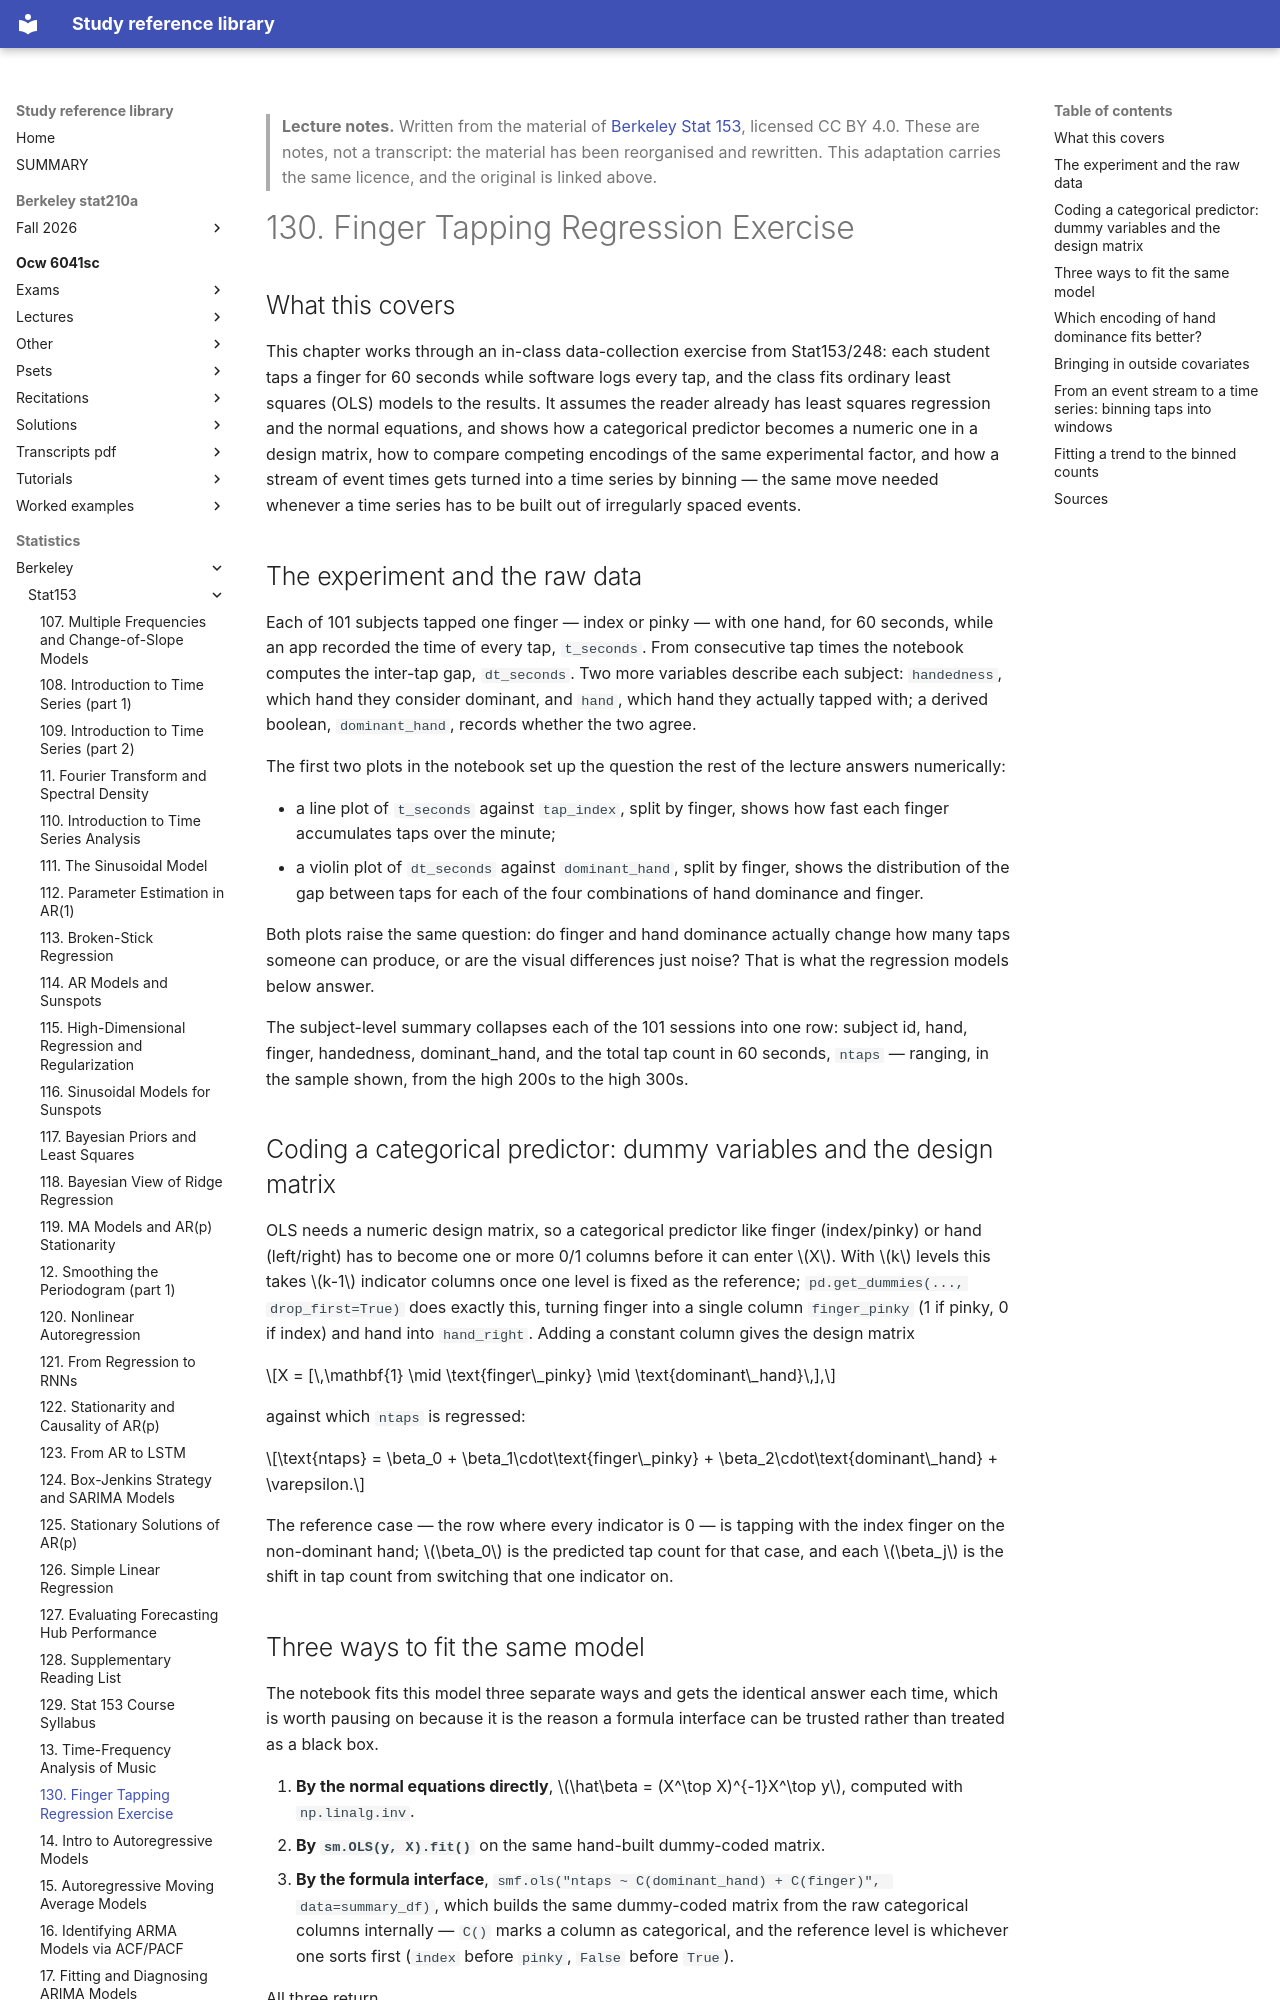

repository: Claptar/knowledge-base-library · page: statistics/berkeley/stat153/130-finger-tapping-regression-exercise/index.html · generator: mkdocs

---
title: "130. Finger Tapping Regression Exercise"
course: "Berkeley Stat 153"
chapter: 130
source: "https://github.com/berkeley-stat153"
licence: "CC BY 4.0"
written: "2026-09-20"
---

> **Lecture notes.** Written from the material of [Berkeley Stat 153](https://github.com/berkeley-stat153), licensed CC BY 4.0. These are notes, not a transcript: the material has been reorganised and rewritten. This adaptation carries the same licence, and the original is linked above.

# 130. Finger Tapping Regression Exercise

## What this covers

This chapter works through an in-class data-collection exercise from Stat153/248: each student
taps a finger for 60 seconds while software logs every tap, and the class fits ordinary least
squares (OLS) models to the results. It assumes the reader already has least squares regression and
the normal equations, and shows how a categorical predictor becomes a numeric one in a design
matrix, how to compare competing encodings of the same experimental factor, and how a stream of
event times gets turned into a time series by binning — the same move needed whenever a time series
has to be built out of irregularly spaced events.

## The experiment and the raw data

Each of 101 subjects tapped one finger — index or pinky — with one hand, for 60 seconds, while an
app recorded the time of every tap, `t_seconds`. From consecutive tap times the notebook computes
the inter-tap gap, `dt_seconds`. Two more variables describe each subject: `handedness`, which hand
they consider dominant, and `hand`, which hand they actually tapped with; a derived boolean,
`dominant_hand`, records whether the two agree.

The first two plots in the notebook set up the question the rest of the lecture answers
numerically:

- a line plot of `t_seconds` against `tap_index`, split by finger, shows how fast each finger
  accumulates taps over the minute;
- a violin plot of `dt_seconds` against `dominant_hand`, split by finger, shows the distribution of
  the gap between taps for each of the four combinations of hand dominance and finger.

Both plots raise the same question: do finger and hand dominance actually change how many taps
someone can produce, or are the visual differences just noise? That is what the regression models
below answer.

The subject-level summary collapses each of the 101 sessions into one row: subject id, hand,
finger, handedness, dominant_hand, and the total tap count in 60 seconds, `ntaps` — ranging, in the
sample shown, from the high 200s to the high 300s.

## Coding a categorical predictor: dummy variables and the design matrix

OLS needs a numeric design matrix, so a categorical predictor like finger (index/pinky) or hand
(left/right) has to become one or more 0/1 columns before it can enter $X$. With $k$ levels this
takes $k-1$ indicator columns once one level is fixed as the reference; `pd.get_dummies(...,
drop_first=True)` does exactly this, turning finger into a single column `finger_pinky` (1 if
pinky, 0 if index) and hand into `hand_right`. Adding a constant column gives the design matrix

$$X = [\,\mathbf{1} \mid \text{finger\_pinky} \mid \text{dominant\_hand}\,],$$

against which `ntaps` is regressed:

$$\text{ntaps} = \beta_0 + \beta_1\cdot\text{finger\_pinky} + \beta_2\cdot\text{dominant\_hand} + \varepsilon.$$

The reference case — the row where every indicator is 0 — is tapping with the index finger on the
non-dominant hand; $\beta_0$ is the predicted tap count for that case, and each $\beta_j$ is the
shift in tap count from switching that one indicator on.
